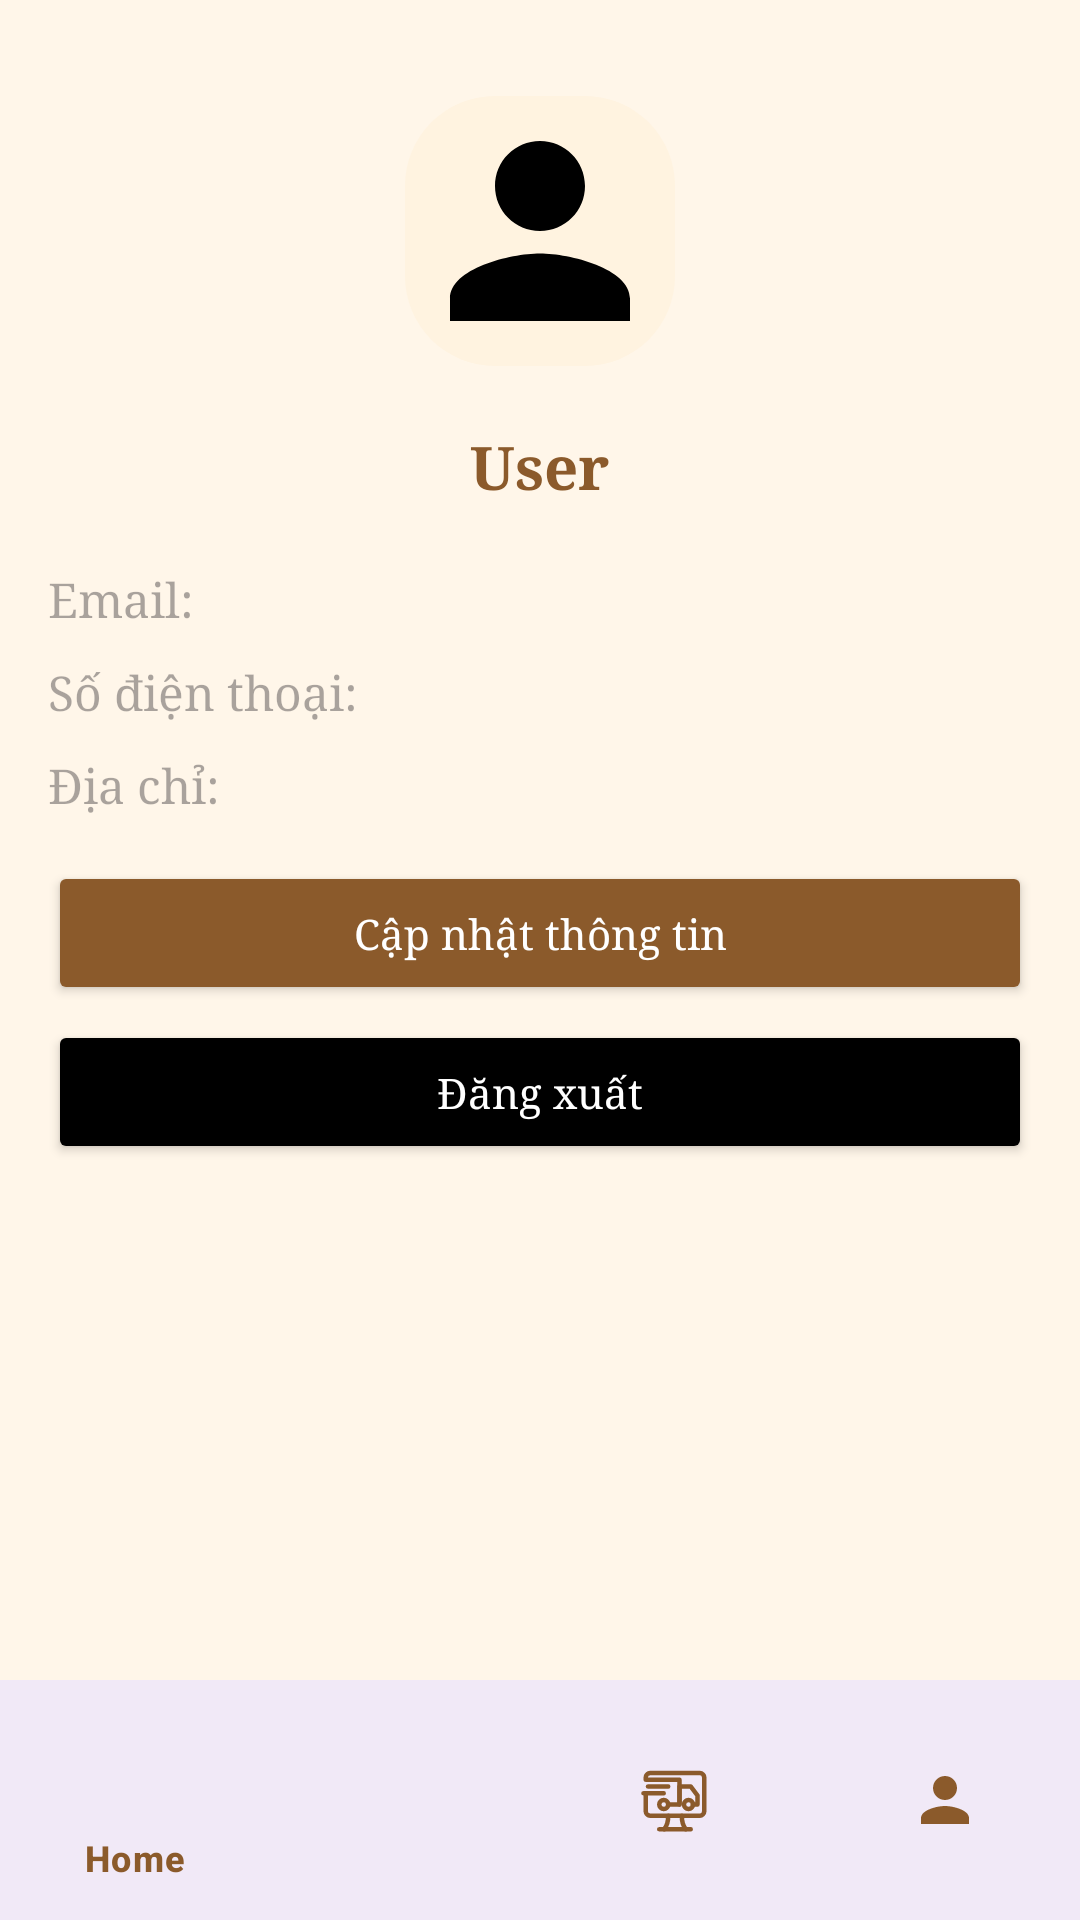

Write the Android layout XML for this screen, with the resource values it uses.
<!-- AndroidManifest.xml: application theme Theme.ReDi -->
<!-- res/layout/client_account_main.xml -->
<?xml version="1.0" encoding="utf-8"?>
<RelativeLayout xmlns:android="http://schemas.android.com/apk/res/android"
    xmlns:app="http://schemas.android.com/apk/res-auto"
    android:layout_width="match_parent"
    android:layout_height="match_parent"
    android:background="#FFF6E9">

    <ScrollView
        android:layout_width="match_parent"
        android:layout_height="match_parent"
        android:background="#FFF6E9"
        android:padding="16dp">

        <LinearLayout
            android:layout_width="match_parent"
            android:layout_height="wrap_content"
            android:gravity="center_horizontal"
            android:orientation="vertical">

            
            <ImageView
                android:id="@+id/ivAvatar"
                android:layout_width="90dp"
                android:layout_height="90dp"
                android:layout_marginTop="16dp"
                android:layout_marginBottom="20dp"
                android:background="@drawable/rounded_edit"
                android:contentDescription="Ảnh đại diện người dùng"
                android:scaleType="centerCrop"
                android:src="@drawable/ic_account" />

            
            <TextView
                android:id="@+id/tvFullName"
                android:layout_width="wrap_content"
                android:layout_height="wrap_content"
                android:layout_marginBottom="20dp"
                android:text="User"
                android:textColor="@color/brown"
                android:textSize="20sp"
                android:textStyle="bold" />

            
            <TextView
                android:id="@+id/tvEmail"
                android:layout_width="match_parent"
                android:layout_height="wrap_content"
                android:layout_marginBottom="10dp"
                android:hint="Email:"
                android:textSize="16sp" />

            
            <TextView
                android:id="@+id/tvPhone"
                android:layout_width="match_parent"
                android:layout_height="wrap_content"
                android:layout_marginBottom="10dp"
                android:hint="Số điện thoại:"
                android:textSize="16sp" />

            
            <TextView
                android:id="@+id/tvAddress"
                android:layout_width="match_parent"
                android:layout_height="wrap_content"
                android:layout_marginBottom="15dp"
                android:hint="Địa chỉ:"
                android:textSize="16sp" />

            
            <Button
                android:id="@+id/btnEditInfo"
                android:layout_width="match_parent"
                android:layout_height="wrap_content"
                android:layout_marginBottom="5dp"
                android:backgroundTint="@color/brown"
                android:text="Cập nhật thông tin"
                android:textAllCaps="false"
                android:textColor="@android:color/white" />

            
            <Button
                android:id="@+id/btnLogout"
                android:layout_width="match_parent"
                android:layout_height="wrap_content"
                android:backgroundTint="@color/black"
                android:text="Đăng xuất"
                android:textAllCaps="false"
                android:textColor="@android:color/white" />
        </LinearLayout>
    </ScrollView>

    
    <com.google.android.material.bottomnavigation.BottomNavigationView
        android:id="@+id/bottomNavigationUser"
        android:layout_width="match_parent"
        android:layout_height="wrap_content"
        android:layout_alignParentBottom="true"
        android:background="?android:attr/windowBackground"
        app:itemIconTint="@color/brown"
        app:itemTextColor="@color/brown"
        app:menu="@menu/menu_user_bottom" />

    <FrameLayout
        android:id="@+id/containerUser"
        android:layout_width="match_parent"
        android:layout_height="match_parent"
        android:layout_above="@id/bottomNavigationUser" />

</RelativeLayout>
<!-- resources referenced by this layout -->
<resources>
  <color name="black">#FF000000</color>
  <color name="brown">#8B5A2B</color>
  <!-- drawable ic_account (drawable) -->
  <vector xmlns:android="http://schemas.android.com/apk/res/android"
      android:width="24dp" android:height="24dp"
      android:viewportWidth="24" android:viewportHeight="24">
    <path android:fillColor="#000"
        android:pathData="M12,12c2.21,0 4,-1.79 4,-4s-1.79,-4 -4,-4 -4,1.79 -4,4 1.79,4 4,4zM12,14c-2.67,0 -8,1.34 -8,4v2h16v-2c0,-2.66 -5.33,-4 -8,-4z"/>
  </vector>
  <!-- drawable rounded_edit (drawable) -->
  <?xml version="1.0" encoding="utf-8"?>
  <shape xmlns:android="http://schemas.android.com/apk/res/android" android:shape="rectangle">
      <solid android:color="#FFF3E0"/>
      <corners android:radius="30dp"/>
  </shape>
  <style name="Theme.ReDi" parent="Base.Theme.ReDi" />
  <style name="Base.Theme.ReDi" parent="Theme.Material3.DayNight.NoActionBar">
          
          
          <item name="android:fontFamily">serif</item>
      </style>
</resources>
